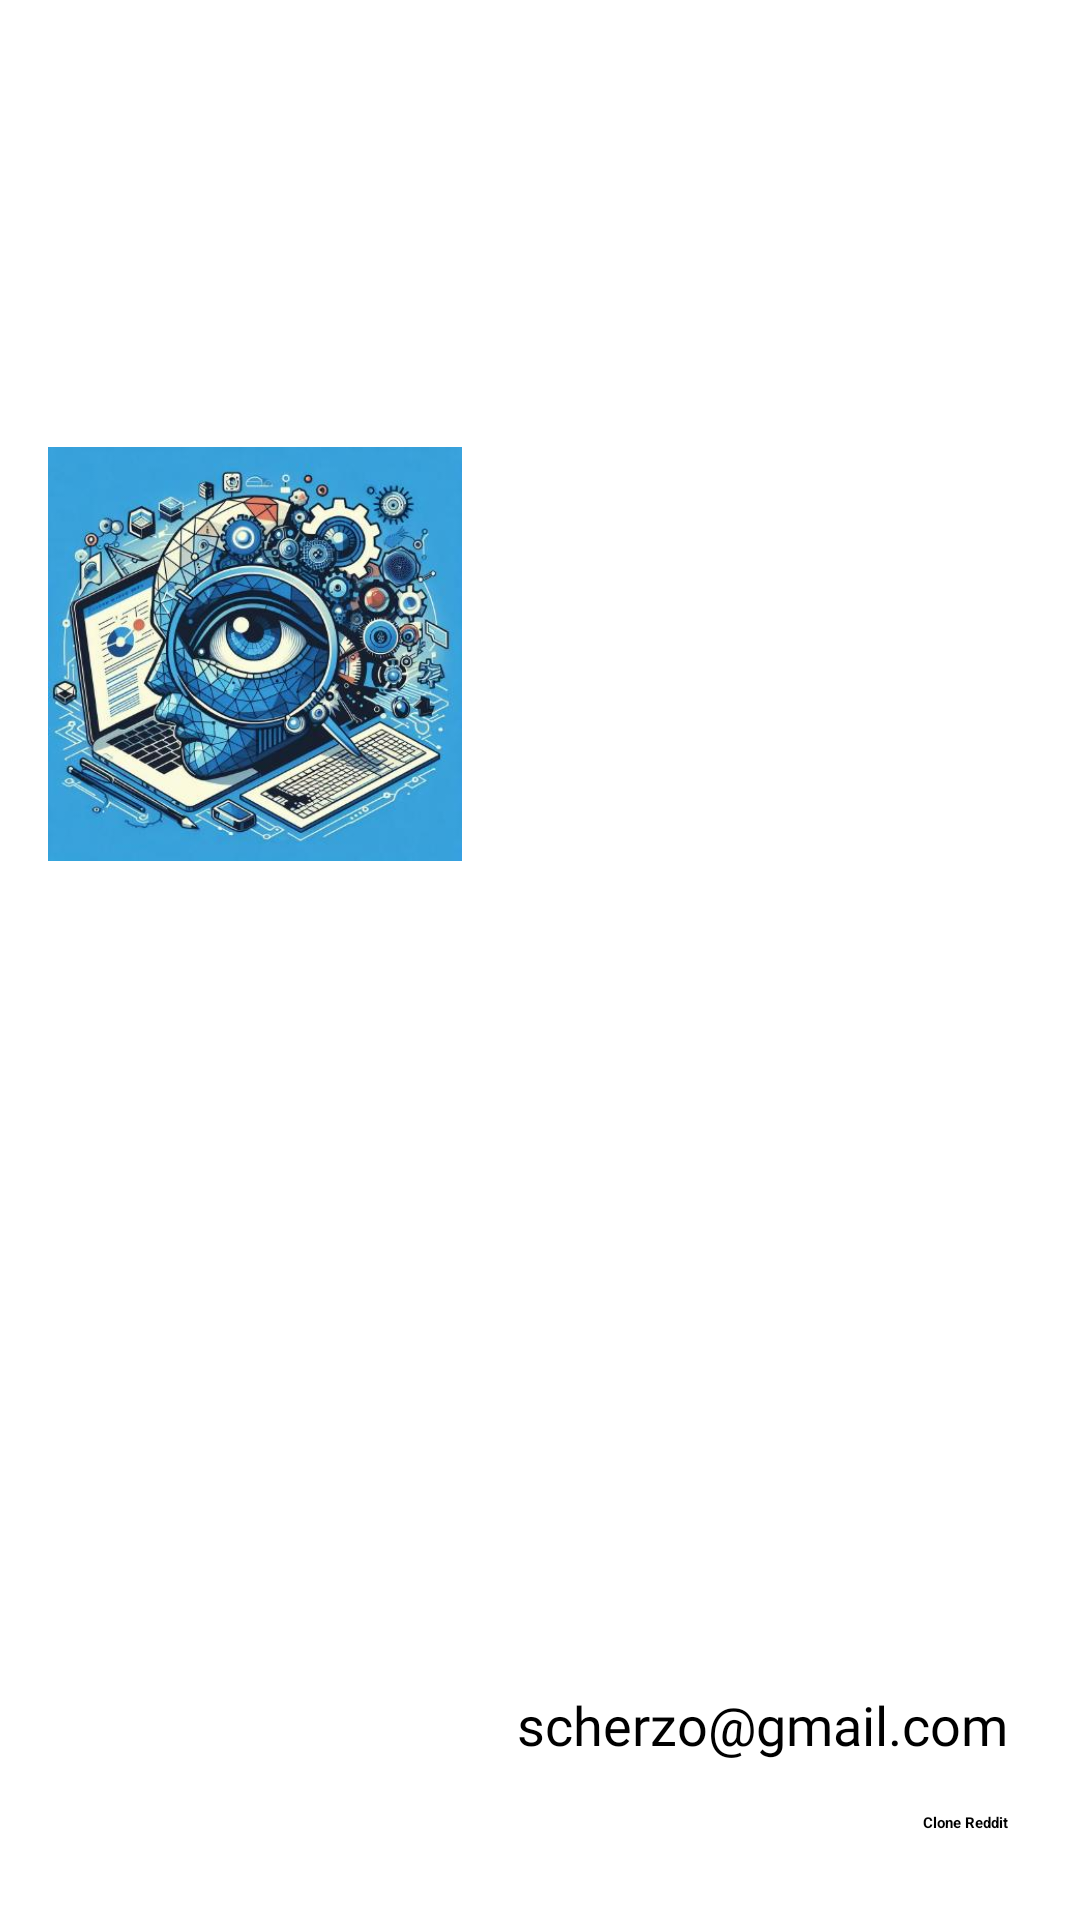

The Android layout XML behind this screen, and the referenced resources:
<!-- AndroidManifest.xml: application theme Theme.NavigationDrawer -->
<!-- res/layout/nav_header.xml -->
<?xml version="1.0" encoding="utf-8"?>
<RelativeLayout
    xmlns:android="http://schemas.android.com/apk/res/android"
    android:orientation="vertical"
    android:layout_width="match_parent"
    android:layout_height="176dp"
    android:gravity="bottom"
    android:padding="16dp"

    android:theme="@style/ThemeOverlay.AppCompat.Dark">

    <ImageView

        android:layout_width="match_parent"
        android:layout_height="wrap_content"
        android:layout_alignParentTop="true"

        android:layout_alignParentEnd="true"
        android:layout_marginTop="2dp"
        android:layout_marginEnd="190dp"
        android:src="@drawable/schlambda_img" />

    <TextView
        android:id="@+id/textView2"
        android:layout_width="wrap_content"
        android:layout_height="wrap_content"
        android:layout_alignParentEnd="true"
        android:layout_alignParentBottom="true"
        android:layout_marginTop="10dp"
        android:layout_marginEnd="8dp"
        android:layout_marginBottom="13dp"
        android:text="Clone Reddit"
        android:textColor="@color/black"
        android:textStyle="bold" />

    <TextView
        android:layout_width="wrap_content"
        android:layout_height="wrap_content"
        android:layout_above="@+id/textView2"
        android:layout_alignParentEnd="true"
        android:layout_marginEnd="8dp"
        android:layout_marginBottom="7dp"
        android:fontFamily="@font/robotoslab_semibold"
        android:text="scherzo@gmail.com"
        android:textColor="@color/black"
        android:textSize="18sp" />

</RelativeLayout>
<!-- resources referenced by this layout -->
<resources>
  <color name="black">#FF000000</color>
  <!-- drawable schlambda_img: jpg bitmap (drawable, 49567 bytes) -->
</resources>
